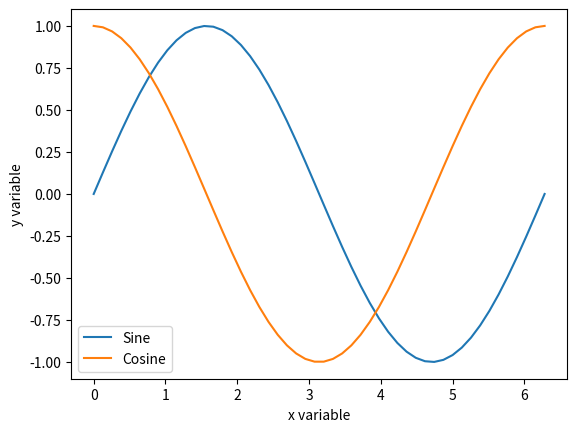

Write Python code to recreate this figure. (Note: this script raises an exception after producing the figure.)
#!/usr/bin/env python3
import numpy as np
import matplotlib.pyplot as plt

# allocate x array
x = np.linspace(0,2*np.pi)

# define and allocate y array
y = np.sin(x)
y2 = np.cos(x)

plt.plot(x,y,label='Sine')
plt.plot(x,y2,label='Cosine')
plt.legend()
plt.xlabel('x variable')
plt.ylabel('y variable')
plt.savefig('./plots/sineplot.png')
plt.close()
